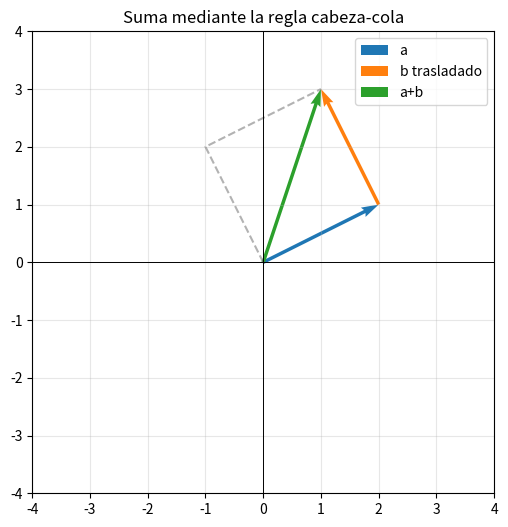
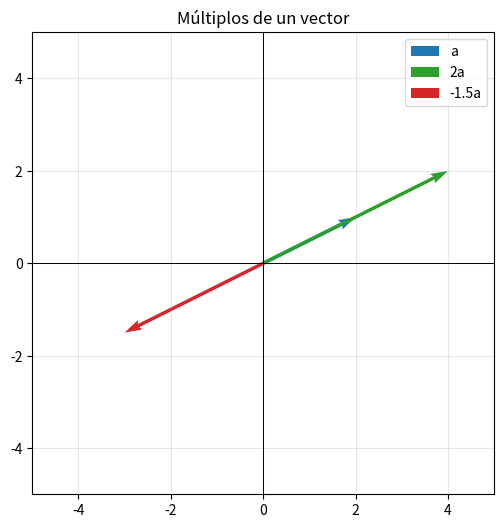

The matplotlib source for these figures, in order:
import math
from fractions import Fraction
import numpy as np
import matplotlib.pyplot as plt

np.set_printoptions(precision=4, suppress=True)

def sumar_vectores(u, v):
    if len(u) != len(v):
        raise ValueError("Los vectores deben tener la misma dimensión")
    return [ui + vi for ui, vi in zip(u, v)]

def multiplicar_por_escalar(alpha, u):
    return [alpha * ui for ui in u]

u_lista = [2, -1, 3]
v_lista = [1, 4, -2]

print("Con listas:", sumar_vectores(u_lista, v_lista))
print("Con listas:", multiplicar_por_escalar(-2, u_lista))

u = np.array(u_lista, dtype=float)
v = np.array(v_lista, dtype=float)
print("Con NumPy:", u + v)
print("Con NumPy:", -2 * u)

def dibujar_vectores(vectores, etiquetas, colores=None, titulo="Vectores"):
    colores = colores or [None] * len(vectores)
    fig, ax = plt.subplots(figsize=(6, 6))
    for vector, etiqueta, color in zip(vectores, etiquetas, colores):
        ax.quiver(0, 0, vector[0], vector[1], angles="xy",
                  scale_units="xy", scale=1, color=color, label=etiqueta)
    maximo = max(1, max(np.max(np.abs(w)) for w in vectores)) + 1
    ax.set_xlim(-maximo, maximo)
    ax.set_ylim(-maximo, maximo)
    ax.axhline(0, color="black", linewidth=0.7)
    ax.axvline(0, color="black", linewidth=0.7)
    ax.set_aspect("equal")
    ax.grid(alpha=0.3)
    ax.legend()
    ax.set_title(titulo)
    plt.show()

a = np.array([2.0, 1.0])
b = np.array([-1.0, 2.0])
def dibujar_suma_cabeza_cola(a, b):
    a = np.asarray(a, dtype=float)
    b = np.asarray(b, dtype=float)
    suma = a + b
    fig, ax = plt.subplots(figsize=(6, 6))
    ax.quiver(0, 0, a[0], a[1], angles="xy", scale_units="xy", scale=1,
              color="tab:blue", label="a")
    ax.quiver(a[0], a[1], b[0], b[1], angles="xy", scale_units="xy", scale=1,
              color="tab:orange", label="b trasladado")
    ax.quiver(0, 0, suma[0], suma[1], angles="xy", scale_units="xy", scale=1,
              color="tab:green", label="a+b")
    ax.plot([0, b[0], suma[0]], [0, b[1], suma[1]],
            color="gray", linestyle="--", alpha=0.6)
    maximo = max(1, np.max(np.abs(np.concatenate([a, b, suma])))) + 1
    ax.set_xlim(-maximo, maximo)
    ax.set_ylim(-maximo, maximo)
    ax.axhline(0, color="black", linewidth=0.7)
    ax.axvline(0, color="black", linewidth=0.7)
    ax.set_aspect("equal")
    ax.grid(alpha=0.3)
    ax.legend()
    ax.set_title("Suma mediante la regla cabeza-cola")
    plt.show()

dibujar_suma_cabeza_cola(a, b)
dibujar_vectores([a, 2*a, -1.5*a], ["a", "2a", "-1.5a"],
                  ["tab:blue", "tab:green", "tab:red"],
                  "Múltiplos de un vector")

def norma_sin_numpy(x):
    return math.sqrt(sum(xi**2 for xi in x))

def normalizar(x, tolerancia=1e-12):
    x = np.asarray(x, dtype=float)
    norma = np.linalg.norm(x)
    if norma < tolerancia:
        raise ValueError("El vector cero no se puede normalizar")
    return x / norma

x = np.array([3.0, 4.0])
y = np.array([-1.0, 2.0])

print("Norma sin NumPy:", norma_sin_numpy(x))
print("Norma con NumPy:", np.linalg.norm(x))
print("Distancia entre x e y:", np.linalg.norm(x - y))
print("Vector unitario en la dirección de x:", normalizar(x))
print("Norma del vector unitario:", np.linalg.norm(normalizar(x)))

def producto_punto_sin_numpy(u, v):
    if len(u) != len(v):
        raise ValueError("Los vectores deben tener la misma dimensión")
    return sum(ui * vi for ui, vi in zip(u, v))

u_prueba = [1, 2, -1]
v_prueba = [3, 0, 2]
print("Producto punto sin NumPy:", producto_punto_sin_numpy(u_prueba, v_prueba))
print("Producto punto con NumPy:", np.array(u_prueba) @ np.array(v_prueba))

def verificar_cauchy_schwarz(u, v, tolerancia=1e-12):
    u = np.asarray(u, dtype=float)
    v = np.asarray(v, dtype=float)
    izquierda = abs(u @ v)
    derecha = np.linalg.norm(u) * np.linalg.norm(v)
    return izquierda, derecha, izquierda <= derecha + tolerancia

pares = [
    (np.array([1, 2, -1]), np.array([3, 0, 2])),
    (np.array([1, 2, 3]), np.array([2, 4, 6])),
    (np.array([1, 0]), np.array([0, 1])),
]

for u, v in pares:
    izquierda, derecha, se_cumple = verificar_cauchy_schwarz(u, v)
    print(f"u={u}, v={v}: {izquierda:.4f} <= {derecha:.4f}: {se_cumple}")

def angulo_entre_vectores(u, v, grados=True):
    u = np.asarray(u, dtype=float)
    v = np.asarray(v, dtype=float)
    denominador = np.linalg.norm(u) * np.linalg.norm(v)
    if denominador == 0:
        raise ValueError("El ángulo no está definido para el vector cero")
    coseno = np.clip((u @ v) / denominador, -1.0, 1.0)
    angulo = np.arccos(coseno)
    return np.degrees(angulo) if grados else angulo

ejemplos = [
    (np.array([1, 0]), np.array([1, 1])),
    (np.array([1, 2]), np.array([-2, 1])),
    (np.array([1, 0]), np.array([-1, 1])),
]

for u, v in ejemplos:
    print(f"Ángulo entre {u} y {v}: {angulo_entre_vectores(u, v):.2f} grados")

A = np.array([[1., 2., 0.],
              [0., -1., 3.]])
B = np.array([[2., 1.],
              [1., 0.],
              [-1., 4.]])

print("A tiene forma", A.shape)
print("B tiene forma", B.shape)
print("AB =\n", A @ B)
print("(AB)^T =\n", (A @ B).T)
print("B^T A^T =\n", B.T @ A.T)
print("¿Se verifica (AB)^T=B^T A^T?", np.allclose((A @ B).T, B.T @ A.T))

S = np.array([[1., 2.], [3., 4.]])
I = np.eye(2)
S_inv = np.linalg.inv(S)
print("\nS I =\n", S @ I)
print("S^{-1} =\n", S_inv)
print("S S^{-1} =\n", S @ S_inv)
print("¿La inversa cumple la identidad?", np.allclose(S @ S_inv, I))

C = np.array([[1., 0., 2.],
              [2., 1., -1.],
              [0., 3., 1.]])
x = np.array([2., -1., 3.])

producto = C @ x
combinacion = x[0]*C[:, 0] + x[1]*C[:, 1] + x[2]*C[:, 2]

print("Cx =", producto)
print("Combinación de columnas =", combinacion)
print("¿Son iguales?", np.allclose(producto, combinacion))

def resolver_diagonal(D, b):
    D = np.asarray(D, dtype=float)
    b = np.asarray(b, dtype=float)
    if D.ndim != 2 or D.shape[0] != D.shape[1] or D.shape[0] != len(b):
        raise ValueError("Las dimensiones de D y b no son compatibles")
    if not np.allclose(D, np.diag(np.diag(D))):
        raise ValueError("D debe ser diagonal")
    diagonal = np.diag(D)
    if np.any(np.isclose(diagonal, 0)):
        raise ValueError("Este procedimiento requiere diagonal no nula")
    return b / diagonal

D_1 = np.diag([2., 5., -3.])
b_1 = np.array([4., 10., -6.])
x_1 = resolver_diagonal(D_1, b_1)
print("Primer sistema:")
print("x =", x_1)
print("residuo b-Dx =", b_1 - D_1 @ x_1)

D_2 = np.diag([3., 2., -1.])
b_2 = np.array([7., 8., 4.])
x_2 = np.zeros(len(b_2))
for i in range(len(b_2)):
    x_2[i] = b_2[i] / D_2[i, i]

print("\nSegundo sistema, expresado con fracciones:")
print([str(Fraction(valor).limit_denominator()) for valor in x_2])
print("residuo b-Dx =", b_2 - D_2 @ x_2)

def sustitucion_adelante(L, b):
    L = np.asarray(L, dtype=float)
    b = np.asarray(b, dtype=float)
    n = len(b)
    x = np.zeros(n)
    operaciones = 0
    for i in range(n):
        if np.isclose(L[i, i], 0):
            raise ValueError(f"Pivote diagonal nulo en la posición {i}")
        suma = 0.0
        for j in range(i):
            suma += L[i, j] * x[j]
            operaciones += 2
        x[i] = (b[i] - suma) / L[i, i]
        operaciones += 2
    return x, operaciones

def sustitucion_atras(U, b):
    U = np.asarray(U, dtype=float)
    b = np.asarray(b, dtype=float)
    n = len(b)
    x = np.zeros(n)
    operaciones = 0
    for i in range(n - 1, -1, -1):
        if np.isclose(U[i, i], 0):
            raise ValueError(f"Pivote diagonal nulo en la posición {i}")
        suma = 0.0
        for j in range(i + 1, n):
            suma += U[i, j] * x[j]
            operaciones += 2
        x[i] = (b[i] - suma) / U[i, i]
        operaciones += 2
    return x, operaciones

L = np.array([[2., 0., 0.], [1., 3., 0.], [4., 2., -1.]])
b_L = np.array([4., 5., -4.])
x_L, ops_L = sustitucion_adelante(L, b_L)

U = np.array([[2., -1., 3.], [0., 4., 2.], [0., 0., 5.]])
b_U = np.array([9., 10., 15.])
x_U, ops_U = sustitucion_atras(U, b_U)

print("Sustitución hacia adelante")
print("x =", x_L, "; operaciones =", ops_L)
print("residuo b-Lx =", b_L - L @ x_L)
print("\nSustitución hacia atrás")
print("x =", x_U, "; operaciones =", ops_U)
print("residuo b-Ux =", b_U - U @ x_U)

def matriz_aumentada(A, b):
    A = np.asarray(A, dtype=float)
    b = np.asarray(b, dtype=float).reshape(-1)
    if A.shape[0] != len(b):
        raise ValueError("A y b deben tener el mismo número de filas")
    return np.column_stack([A, b])

def intercambiar_filas(M, i, j):
    R = np.array(M, dtype=float, copy=True)
    R[[i, j]] = R[[j, i]]
    return R

def escalar_fila(M, i, alpha):
    if np.isclose(alpha, 0):
        raise ValueError("El escalar debe ser no nulo")
    R = np.array(M, dtype=float, copy=True)
    R[i] *= alpha
    return R

def sumar_multiplo(M, destino, origen, alpha):
    R = np.array(M, dtype=float, copy=True)
    R[destino] += alpha * R[origen]
    return R

A = np.arange(1, 21, dtype=float).reshape(4, 5)
b = np.array([1., 2., 3., 4.])
Ab = matriz_aumentada(A, b)

print("Matriz aumentada original:\n", Ab)

escalada = escalar_fila(Ab, i=0, alpha=2)
recuperada_1 = escalar_fila(escalada, i=0, alpha=1/2)
print("\nF1 <- 2 F1:\n", escalada)
print("¿La operación inversa recupera Ab?", np.allclose(recuperada_1, Ab))

sumada = sumar_multiplo(Ab, destino=2, origen=1, alpha=3)
recuperada_2 = sumar_multiplo(sumada, destino=2, origen=1, alpha=-3)
print("\nF3 <- F3 + 3 F2:\n", sumada)
print("¿La operación inversa recupera Ab?", np.allclose(recuperada_2, Ab))

intercambiada = intercambiar_filas(Ab, 0, 3)
recuperada_3 = intercambiar_filas(intercambiada, 0, 3)
print("\nF1 <-> F4:\n", intercambiada)
print("¿La operación inversa recupera Ab?", np.allclose(recuperada_3, Ab))

m = Ab.shape[0]
I = np.eye(m)

E_escalar = escalar_fila(I, i=0, alpha=2)
E_suma = sumar_multiplo(I, destino=2, origen=1, alpha=3)
E_intercambio = intercambiar_filas(I, 0, 3)

pruebas = [
    ("F1 <- 2 F1", E_escalar, escalar_fila(Ab, 0, 2)),
    ("F3 <- F3 + 3 F2", E_suma, sumar_multiplo(Ab, 2, 1, 3)),
    ("F1 <-> F4", E_intercambio, intercambiar_filas(Ab, 0, 3)),
]

for nombre, E, resultado_directo in pruebas:
    print(f"\n{nombre}")
    print("Matriz elemental E(I):\n", E)
    print("¿E(I) Ab coincide con la operación directa?",
          np.allclose(E @ Ab, resultado_directo))
    print("¿E es invertible?", np.linalg.matrix_rank(E) == m)

A_sistema = np.array([[1., 2.], [3., 4.]])
b_sistema = np.array([5., 11.])
M0 = matriz_aumentada(A_sistema, b_sistema)

M1 = sumar_multiplo(M0, destino=1, origen=0, alpha=-3)
M2 = escalar_fila(M1, i=1, alpha=-1/2)
M3 = sumar_multiplo(M2, destino=0, origen=1, alpha=-2)

for numero, M in enumerate([M0, M1, M2, M3]):
    print(f"Paso {numero}:\n{M}\n")

x_solucion = M3[:, -1]
print("Solución leída de la matriz final:", x_solucion)
print("Residuo b-Ax:", b_sistema - A_sistema @ x_solucion)
print("Comparación con np.linalg.solve:", np.linalg.solve(A_sistema, b_sistema))
